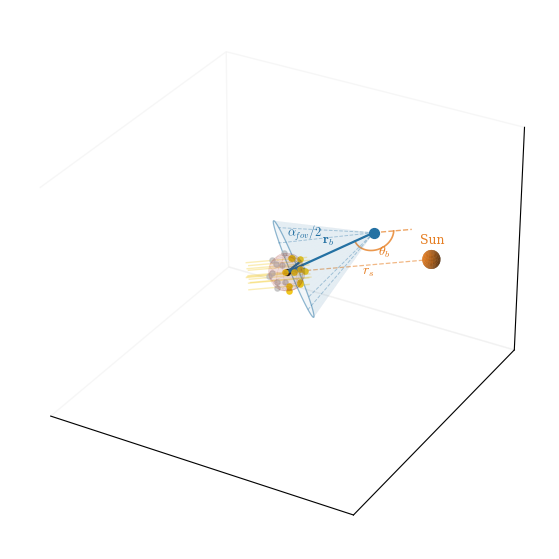

This chart was generated by the following Python code: (Note: this script raises an exception after producing the figure.)
"""
3-D diagram of the spacecraft inspection environment.

Shows:
  r_s          : distance from chief to sun
  R_C          : chief body radius (transparent sphere at origin)
  alpha_fov    : camera FOV cone from chaser pointing toward chief (half-angle = alpha_fov/2)
  r_b, theta_b : bearing vector chaser→chief and angle to sun
  insp_pts     : subset of Fibonacci-distributed inspection points on chief
  sun_beam     : parallel illumination rays from sun direction onto chief
"""

import os
import numpy as np
import matplotlib as mpl
import matplotlib.pyplot as plt
from mpl_toolkits.mplot3d import Axes3D                  # noqa: F401
from mpl_toolkits.mplot3d.art3d import Poly3DCollection

mpl.rcParams.update({"font.family": "serif", "mathtext.fontset": "cm"})

BG     = "#ffffff"
DARK   = "#1a1a1a"
RED    = "#c0392b"
BLUE   = "#2471a3"
ORANGE = "#e67e22"
GRAY   = "#bbbbbb"
GOLD   = "#f1c40f"

# ── env constants ─────────────────────────────────────────────────────────────
R_C       = 10.0              # chief radius [m]
# alpha_fov in the env is the full FOV angle; half-angle = alpha_fov/2 is used in the constraint
# h_sun = theta_b - alpha_fov/2 >= 0  →  keepout half-angle = 30°
ALPHA_FOV = np.deg2rad(60.0)  # full FOV angle [rad]

# ── schematic layout ──────────────────────────────────────────────────────────
S_chief  = 0.18                            # R_C sphere display radius
S_chaser = np.array([0.68, 0.52, 0.36])   # chaser position

THETA_S = np.deg2rad(40.0)
r_sun   = np.array([np.cos(THETA_S), np.sin(THETA_S), 0.0])
sun_pos = 1.45 * r_sun          # schematic sun position in orbit plane

# boresight: unit vector from chaser toward chief (origin)
boresight = -S_chaser / np.linalg.norm(S_chaser)

# ── helpers ───────────────────────────────────────────────────────────────────

def _sphere_mesh(r, n=28):
    u = np.linspace(0, 2 * np.pi, n)
    v = np.linspace(0, np.pi, n)
    return (r * np.outer(np.cos(u), np.sin(v)),
            r * np.outer(np.sin(u), np.sin(v)),
            r * np.outer(np.ones(n), np.cos(v)))


def draw_sphere(ax, center, r, color, alpha=0.10, wire_alpha=0.15, n=28):
    x, y, z = _sphere_mesh(r, n)
    ax.plot_surface(x + center[0], y + center[1], z + center[2],
                    color=color, alpha=alpha, linewidth=0)
    ax.plot_wireframe(x + center[0], y + center[1], z + center[2],
                      color=color, alpha=wire_alpha,
                      rstride=n // 5, cstride=n // 5, linewidth=0.4)


def draw_cone(ax, apex, axis, half_angle, length, color, alpha=0.10, n=50):
    axis = axis / np.linalg.norm(axis)
    perp = np.array([1., 0., 0.]) if abs(axis[0]) < 0.9 else np.array([0., 1., 0.])
    v1 = np.cross(axis, perp)
    v1 /= np.linalg.norm(v1)
    v2 = np.cross(axis, v1)
    phi = np.linspace(0, 2 * np.pi, n)
    r_base = length * np.tan(half_angle)
    base = (apex[:, None] + length * axis[:, None]
            + r_base * np.outer(v1, np.cos(phi))
            + r_base * np.outer(v2, np.sin(phi)))
    tris = [[apex, base[:, i], base[:, i + 1]] for i in range(n - 1)]
    ax.add_collection3d(Poly3DCollection(tris, alpha=alpha,
                                         facecolor=color, edgecolor="none"))
    ax.plot(base[0], base[1], base[2], color=color, lw=0.9, alpha=0.5)
    for k in [0, n // 4, n // 2, 3 * n // 4]:
        ax.plot([apex[0], base[0, k]], [apex[1], base[1, k]], [apex[2], base[2, k]],
                color=color, lw=0.7, alpha=0.35, linestyle="--")


def arr(ax, start, end, color, lw=1.5):
    d = np.asarray(end) - np.asarray(start)
    ax.quiver(*start, *d, color=color, lw=lw, arrow_length_ratio=0.20)


def lbl(ax, pos, txt, color=DARK, fs=10, **kw):
    ax.text(*pos, txt, color=color, fontsize=fs, **kw)


def _fibonacci_sphere(n_points):
    """Fibonacci (golden angle) sampling on unit sphere."""
    golden_angle = np.pi * (3.0 - np.sqrt(5.0))
    i = np.arange(n_points, dtype=np.float64)
    z = 1.0 - (2.0 * i + 1.0) / n_points
    r_xy = np.sqrt(np.maximum(0.0, 1.0 - z * z))
    theta = golden_angle * i
    return np.stack([r_xy * np.cos(theta), r_xy * np.sin(theta), z], axis=1)


def draw_sun_beam(ax, sun_dir, chief_radius, color=GOLD, alpha=0.35, n_rays=7):
    """Draw parallel illumination rays from sun direction onto chief sphere.

    Rays are arranged in a disk perpendicular to the sun direction,
    filling the silhouette of the chief (radius = chief_radius in schematic units).
    """
    sd = np.asarray(sun_dir, dtype=float)
    sd /= np.linalg.norm(sd)

    # Two orthogonal vectors spanning the plane ⊥ to sun direction
    perp = np.array([0., 0., 1.]) if abs(sd[2]) < 0.9 else np.array([1., 0., 0.])
    u = np.cross(sd, perp)
    u /= np.linalg.norm(u)
    v = np.cross(sd, u)
    v /= np.linalg.norm(v)

    # Ray offsets: concentric rings filling the chief disk
    offsets = []
    offsets.append(np.zeros(3))                   # centre ray
    for ring_r in [0.40, 0.75]:                   # two rings at 40 % and 75 % of radius
        for k in range(n_rays - 1):
            ang = 2 * np.pi * k / (n_rays - 1)
            offsets.append(chief_radius * ring_r * (np.cos(ang) * u + np.sin(ang) * v))

    ray_len   = 0.60    # schematic length of each ray segment
    ray_start = 1.20    # how far back from chief centre rays begin (along +sun_dir)

    for off in offsets:
        p0 = chief_radius * sd * ray_start + off
        p1 = p0 - sd * ray_len               # ray travels toward chief (−sun_dir)
        ax.plot([p0[0], p1[0]], [p0[1], p1[1]], [p0[2], p1[2]],
                color=color, lw=1.0, alpha=alpha, linestyle="-")


# ── figure ────────────────────────────────────────────────────────────────────
fig = plt.figure(figsize=(8, 7), facecolor=BG)
ax  = fig.add_subplot(111, projection="3d", facecolor=BG)
ax.set_xlim(-1.7, 1.7)
ax.set_ylim(-1.7, 1.7)
ax.set_zlim(-1.2, 1.2)
ax.set_box_aspect([1, 1, 0.75])
ax.set_xticks([])
ax.set_yticks([])
ax.set_zticks([])
ax.set_xlabel("")
ax.set_ylabel("")
ax.set_zlabel("")
for pane in (ax.xaxis.pane, ax.yaxis.pane, ax.zaxis.pane):
    pane.fill = False
    pane.set_edgecolor("#eeeeee")
ax.grid(False)

# ── R_C: chief body sphere ────────────────────────────────────────────────────
draw_sphere(ax, np.zeros(3), S_chief, RED, alpha=0.08, wire_alpha=0.16)
ax.scatter([0], [0], [0], color=DARK, s=18, zorder=5, depthshade=False)


# ── chaser ────────────────────────────────────────────────────────────────────
cx, cy, cz = S_chaser
ax.scatter([cx], [cy], [cz], color=BLUE, s=50, zorder=6, depthshade=False)

# ── r_b arrow: chaser → chief, labeled with r_b and theta_b arc ───────────────
arr(ax, [cx, cy, cz], [0., 0., 0.], BLUE, lw=1.6)
rb_mid = np.array([cx, cy, cz]) * 0.5
lbl(ax, rb_mid + np.array([-0.06, -0.06, 0.10]), r"$\mathbf{r}_b$", BLUE, fs=10)

# theta_b: angle at chaser between direction-to-chief and direction-to-sun
b_hat = boresight / np.linalg.norm(boresight)   # chaser → chief
s_hat = r_sun / np.linalg.norm(r_sun)           # toward sun (global)
cos_tb = np.clip(np.dot(b_hat, s_hat), -1.0, 1.0)
theta_b_val = np.arccos(cos_tb)

# dashed line from chaser in sun direction (anchors the arc visually)
sun_leg_len = 0.38
chaser_pt = np.array([cx, cy, cz])
ax.plot([cx, cx + sun_leg_len * s_hat[0]],
        [cy, cy + sun_leg_len * s_hat[1]],
        [cz, cz + sun_leg_len * s_hat[2]],
        color=ORANGE, lw=1.0, linestyle="--", alpha=0.7)

# arc sweeping between the two legs (slerp)
arc_r = 0.20
arc_pts = np.array([
    chaser_pt + arc_r * (
        np.sin((1 - t) * theta_b_val) / np.sin(theta_b_val) * b_hat +
        np.sin(t * theta_b_val) / np.sin(theta_b_val) * s_hat
    )
    for t in np.linspace(0, 1, 40)
])
ax.plot(arc_pts[:, 0], arc_pts[:, 1], arc_pts[:, 2],
        color=ORANGE, lw=1.2, alpha=0.8)

# label at arc midpoint
mid_dir = b_hat + s_hat
mid_dir /= np.linalg.norm(mid_dir)
lbl(ax, chaser_pt + (arc_r + 0.07) * mid_dir, r"$\theta_b$", ORANGE, fs=10)

# ── alpha_fov cone: from chaser toward chief, half-angle = alpha_fov/2 = 30° ──
cone_len = np.linalg.norm(S_chaser) * 0.92   # just reaches the chief sphere
draw_cone(ax, np.array([cx, cy, cz]),
          boresight, ALPHA_FOV / 2.0, cone_len,
          BLUE, alpha=0.06)
# label at the cone rim
rim_dir = np.cross(boresight, np.array([0., 0., 1.]))
rim_dir /= np.linalg.norm(rim_dir)
rim_pt = (np.array([cx, cy, cz])
          + cone_len * boresight
          + cone_len * np.tan(ALPHA_FOV / 2.0) * rim_dir)
lbl(ax, rim_pt + np.array([0.0, 0.0, 0.08]),
    r"$\alpha_{fov}/2$", BLUE, fs=9)

# ── inspection points on chief surface ───────────────────────────────────────
N_VIZ_PTS = 20   # show a sparse subset for clarity
fib_pts = _fibonacci_sphere(N_VIZ_PTS) * S_chief
# split into illuminated (faces sun) vs shadowed
lit_mask = fib_pts @ r_sun > 0
ax.scatter(fib_pts[lit_mask, 0], fib_pts[lit_mask, 1], fib_pts[lit_mask, 2],
           color=GOLD, s=14, zorder=7, depthshade=False, alpha=0.9,
           label="insp pt (lit)")
ax.scatter(fib_pts[~lit_mask, 0], fib_pts[~lit_mask, 1], fib_pts[~lit_mask, 2],
           color=GRAY, s=14, zorder=7, depthshade=False, alpha=0.7,
           label="insp pt (shadow)")

# ── sun beam: parallel illumination rays onto chief ───────────────────────────
draw_sun_beam(ax, r_sun, S_chief, color=GOLD, alpha=0.30, n_rays=6)

# ── sun sphere + r_s label ────────────────────────────────────────────────────
xs, ys, zs = _sphere_mesh(0.09, n=22)
ax.plot_surface(xs + sun_pos[0], ys + sun_pos[1], zs + sun_pos[2],
                color=ORANGE, alpha=0.92, linewidth=0, zorder=7)
lbl(ax, sun_pos + np.array([0.0, 0.0, 0.16]), "Sun", ORANGE, fs=9, ha="center")

# r_s: line from origin to sun with double-ended tick feel
ax.plot([0, sun_pos[0]], [0, sun_pos[1]], [0, sun_pos[2]],
        color=ORANGE, lw=0.9, linestyle="--", alpha=0.55)
lbl(ax, sun_pos * 0.52 + np.array([0., 0., -0.10]),
    r"$r_s$", ORANGE, fs=10)

# ── save ──────────────────────────────────────────────────────────────────────
_out = os.path.join(os.path.dirname(os.path.abspath(__file__)), "inspection_geometry.png")
plt.tight_layout()
plt.savefig(_out, dpi=180, bbox_inches="tight", facecolor=BG)
print(f"Saved → {_out}")
